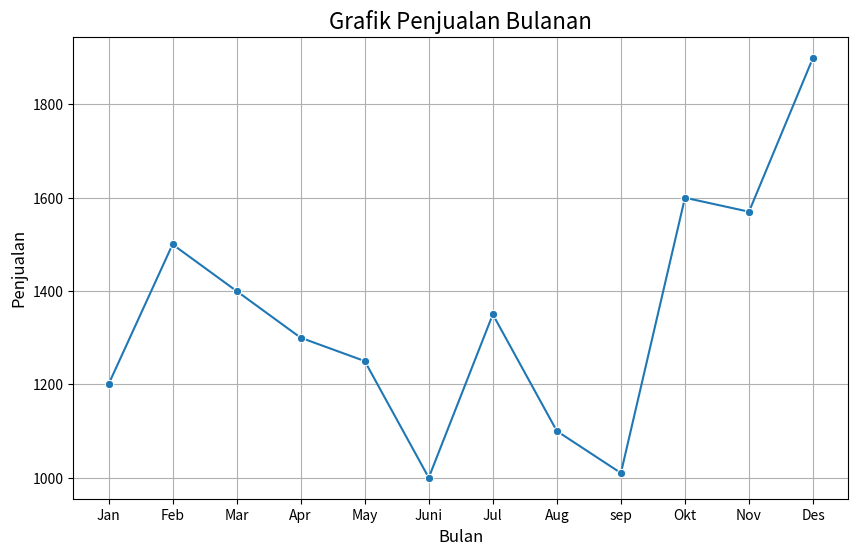
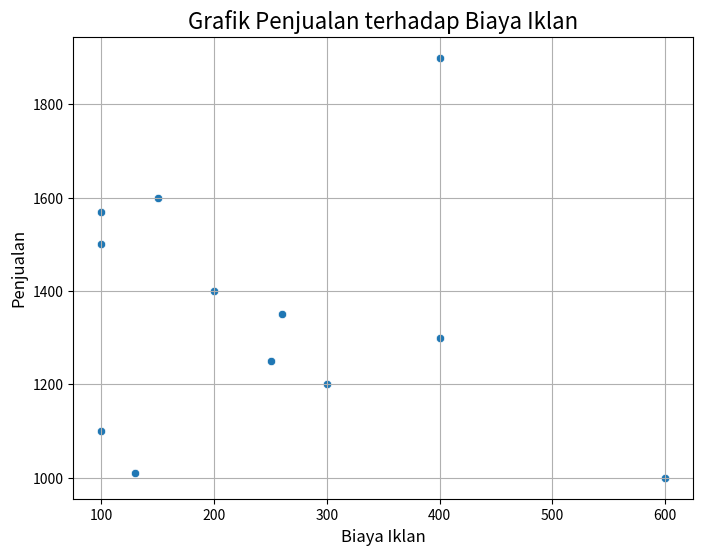

The script that saved these images, in order:
# -*- coding: utf-8 -*-
"""Data Analisis Sederhana

Automatically generated by Colab.

Original file is located at
    https://colab.research.google.com/<link-removed>
"""

# Import library utama
import pandas as pd
import matplotlib.pyplot as plt
import seaborn as sns

data = {
    'Bulan' : ['Jan', 'Feb', 'Mar', 'Apr', 'May', 'Juni', 'Jul', 'Aug', 'sep', 'Okt', 'Nov', 'Des'],
    'Penjualan' : [1200, 1500, 1400, 1300,1250, 1000,1350,1100,1010,1600,1570,1900],
    'Biaya Iklan' : [300,100,200,400,250,600,260,100,130,150,100,400]

}
df = pd.DataFrame(data)
df

Total_penjualan = df['Penjualan'].sum()
print(f"Total Penjualan : {Total_penjualan}")

Rata_rata_penjualan = round(df['Penjualan'].mean(),2)
print(f"Rata-rata Penjualan : {Rata_rata_penjualan}")

bulan_tertinggi = df[df['Penjualan'] == df['Penjualan'].max()]
print(f"Bulan dengan Penjualan Tertinggi :")
bulan_tertinggi

plt.figure(figsize=(10,6))
sns.lineplot(x='Bulan', y='Penjualan', data=df, marker='o')
plt.title('Grafik Penjualan Bulanan', fontsize=16)
plt.xlabel('Bulan', fontsize=12)
plt.ylabel('Penjualan', fontsize=12)
plt.grid()
plt.show()

plt.figure(figsize=(8,6))
sns.scatterplot(x='Biaya Iklan', y='Penjualan', data=df)
plt.title('Grafik Penjualan terhadap Biaya Iklan', fontsize=16)
plt.xlabel('Biaya Iklan', fontsize=12)
plt.ylabel('Penjualan', fontsize=12)
plt.grid()
plt.show()